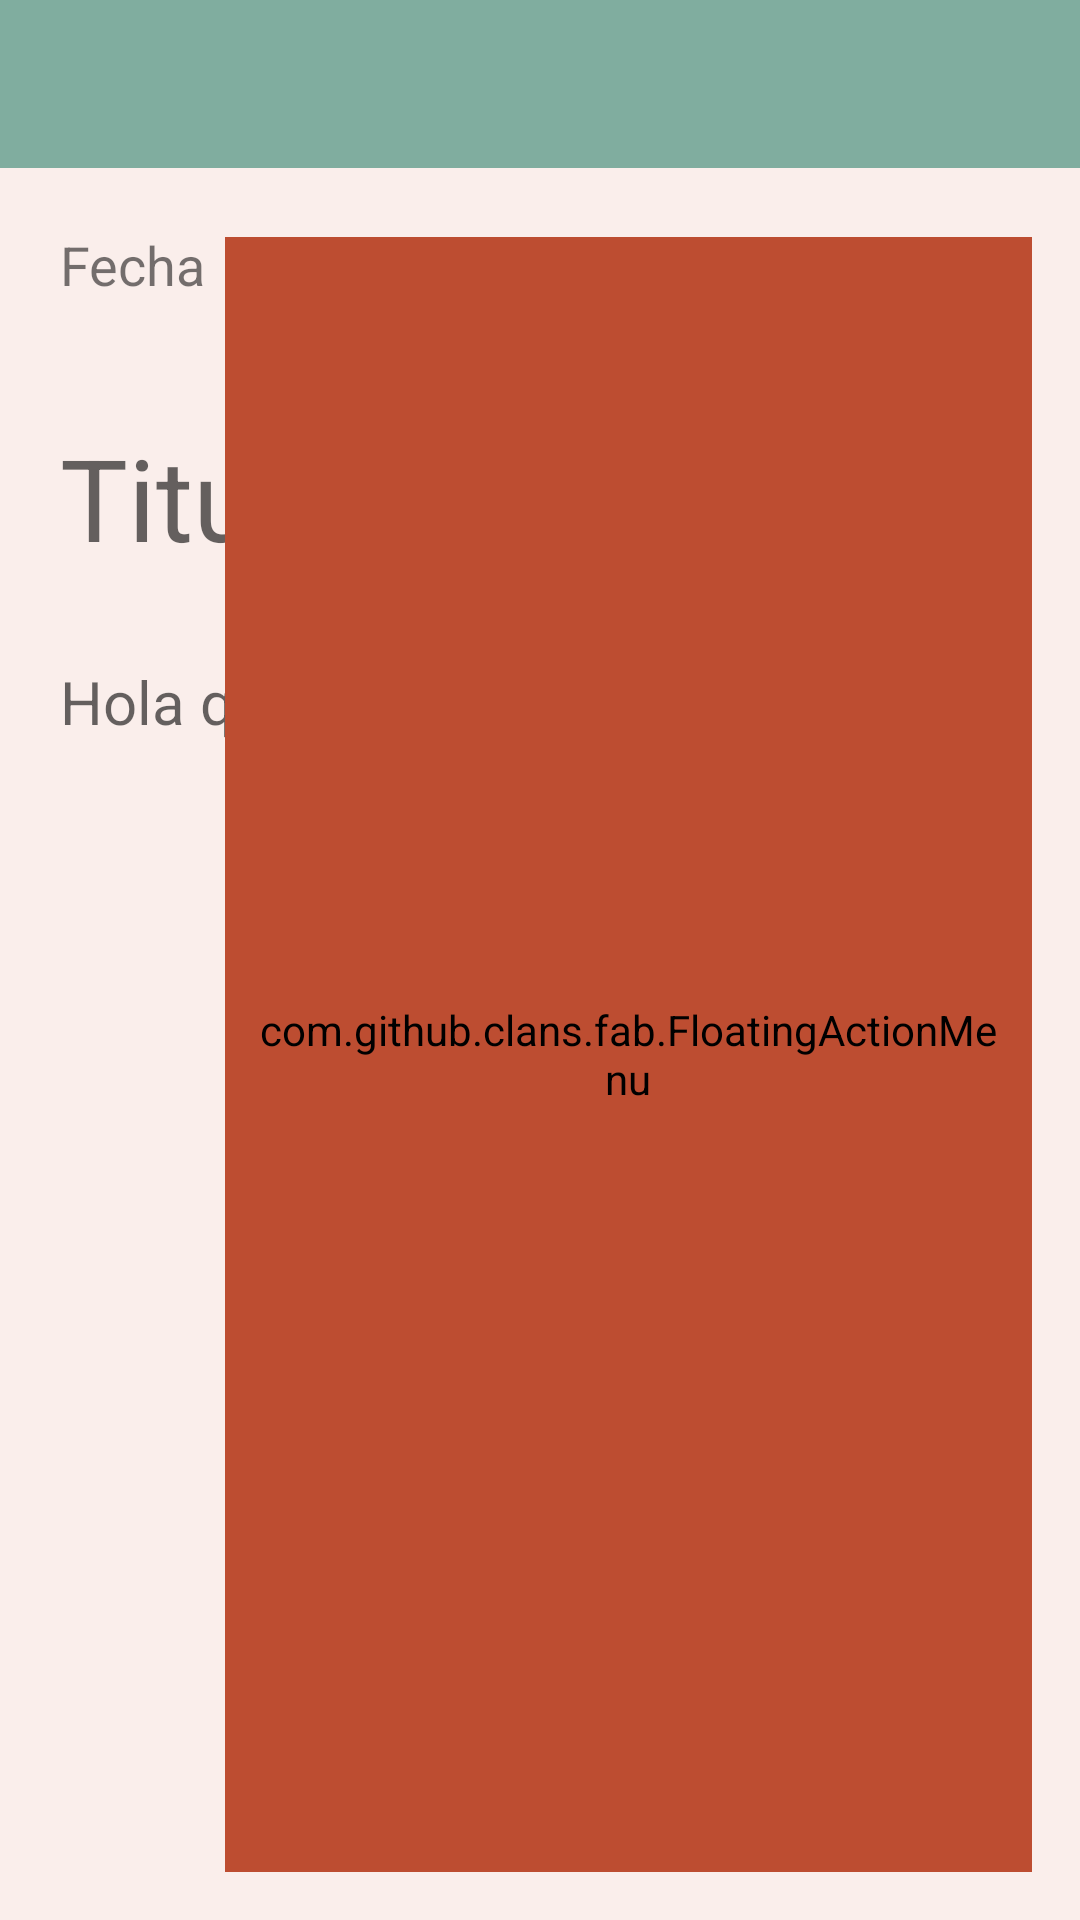

Write the Android layout XML for this screen, with the resource values it uses.
<!-- AndroidManifest.xml: application theme Theme.AppCompat.DayNight.NoActionBar -->
<!-- res/layout/entrada_item_layout.xml -->
<?xml version="1.0" encoding="utf-8"?>
<androidx.coordinatorlayout.widget.CoordinatorLayout xmlns:android="http://schemas.android.com/apk/res/android"
    android:layout_width="match_parent"
    android:layout_height="match_parent"
    xmlns:app="http://schemas.android.com/apk/res-auto"
    android:background="@drawable/agregar_bg"
    android:fitsSystemWindows="true"
    android:orientation="vertical">
    <LinearLayout
        android:layout_width="match_parent"
        android:layout_height="match_parent"
        android:orientation="vertical">

<com.google.android.material.appbar.AppBarLayout
    android:layout_width="match_parent"
    android:layout_height="wrap_content"
    android:theme="@style/Theme.AppCompat.DayNight"
    android:orientation="vertical"
    android:fitsSystemWindows="false">

    <androidx.appcompat.widget.Toolbar
        android:id="@+id/toolbarRegistro"
        android:layout_width="match_parent"
        android:layout_height="?attr/actionBarSize"
        android:background="#80AD9F"
        app:layout_scrollFlags="scroll|enterAlways" />

</com.google.android.material.appbar.AppBarLayout>

    <LinearLayout
        android:layout_width="match_parent"
        android:layout_height="match_parent"
        android:orientation="vertical">

        <TextView
            android:id="@+id/fecha_item"
            android:layout_width="wrap_content"
            android:layout_height="wrap_content"
            android:layout_margin="20dp"
            android:textSize="18sp"
            android:text="Fecha"/>

        <TextView
            android:id="@+id/txt_TituloView"
            android:layout_width="350dp"
            android:layout_height="60dp"
            android:layout_marginLeft="20dp"
            android:layout_marginTop="20dp"
            android:hint="Titulo"
            android:textSize="38sp" />

        <TextView
            android:id="@+id/txt_ContenidoView"
            android:layout_width="350dp"
            android:layout_height="wrap_content"
            android:layout_marginLeft="20dp"
            android:layout_marginTop="20dp"
            android:scrollbars="vertical"
            android:hint="Hola querido diario..."
            android:minLines="1"
            android:textSize="20sp" />

    </LinearLayout>


    </LinearLayout>

    <com.github.clans.fab.FloatingActionMenu
        android:id="@+id/fabMenu"
        android:layout_width="269dp"
        android:layout_height="545dp"
        android:layout_gravity="end|bottom"
        android:layout_margin="16dp"
        android:backgroundTint="#BD4D31"
        android:padding="8dp"
        android:paddingRight="10dp"
        android:paddingBottom="25dp"
        android:src="@drawable/ic_baseline_playlist_add_24"
        app:menu_animationDelayPerItem="55"
        app:menu_buttonSpacing="0dp"
        app:menu_colorPressed="@color/design_default_color_primary"
        app:menu_colorRipple="#66efecec"
        app:menu_labels_colorNormal="#333"
        app:menu_labels_colorPressed="#444"
        app:menu_labels_colorRipple="#66efecec"
        app:menu_labels_cornerRadius="3dp"
        app:menu_labels_ellipsize="none"
        app:menu_labels_hideAnimation="@anim/fab_slide_out_to_right"
        app:menu_labels_margin="0dp"
        app:menu_labels_maxLines="-1"
        app:menu_labels_position="left"
        app:menu_labels_showAnimation="@anim/fab_slide_in_from_right"
        app:menu_labels_singleLine="false"
        app:menu_labels_textColor="#f2f1f1"
        app:menu_labels_textSize="15sp"
        app:menu_openDirection="up">

        <com.github.clans.fab.FloatingActionButton
            android:layout_width="wrap_content"
            android:layout_height="wrap_content"
            android:id="@+id/fabDelete"
            app:fab_colorNormal="@color/design_default_color_primary"
            app:fab_colorPressed="@color/design_default_color_primary"
            app:fab_label="Borrar"
            app:fab_size="mini"
            android:src="@drawable/ic_baseline_delete_24"/>
        <com.github.clans.fab.FloatingActionButton
            android:layout_width="wrap_content"
            android:layout_height="wrap_content"
            android:id="@+id/fabAnalizar"
            app:fab_colorNormal="@color/design_default_color_primary"
            app:fab_colorPressed="@color/design_default_color_primary"
            app:fab_label="Analizar"
            app:fab_size="mini"
            android:src="@drawable/ic_baseline_assignment_24"/>

        <com.github.clans.fab.FloatingActionButton
            android:layout_width="wrap_content"
            android:layout_height="wrap_content"
            android:id="@+id/fabEdit"
            app:fab_colorNormal="@color/design_default_color_primary"
            app:fab_colorPressed="@color/design_default_color_primary"
            app:fab_label="Editar"
            app:fab_size="mini"
            android:src="@drawable/ic_baseline_edit_24"/>

    </com.github.clans.fab.FloatingActionMenu>

</androidx.coordinatorlayout.widget.CoordinatorLayout>
<!-- resources referenced by this layout -->
<resources>
  <!-- drawable agregar_bg (drawable) -->
  <?xml version="1.0" encoding="utf-8"?>
  <shape xmlns:android="http://schemas.android.com/apk/res/android">
  
      <solid android:color="#FAEEEB"/>
      <corners android:topLeftRadius="20dp"
          android:topRightRadius="20dp"/>
  </shape>
</resources>
